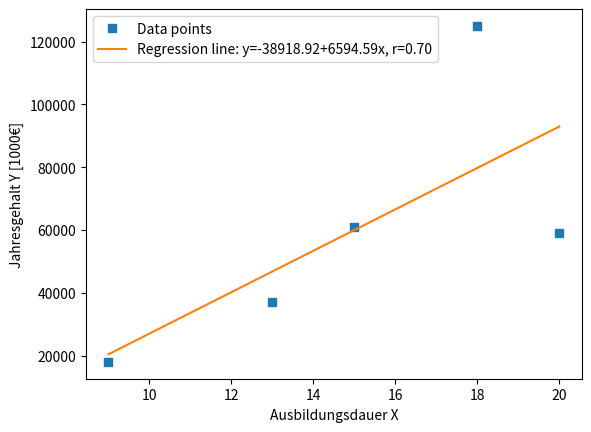

This figure's Python source:
import numpy as np
import statistics as stats
import matplotlib.pyplot as plt
import scipy.stats

# Array erstellen:
list = [2, 4, 3, 1, 2, 4, 2, 2, 2, 3]
# Numpy Array erstellen:
nparray1 = np.array([9, 13, 15, 18, 20])
nparray2 = np.array([18000, 37000, 61000, 125000, 59000])

# Mittelwert berechnen:
mean = np.mean(list)

# Median berechnen:
median = np.median(list)

# Modalwert berechnen (hier kann es mehrere geben, gibt Array zurück):
modearr = stats.multimode(list)
# Modalwert berechnen (wenn es genau 1 ist, unschön!):
mode = stats.mode(list)

# Quantile (bzw. Percentile) berechnen:
percentile = np.percentile(list, 25)  # geht auch mit 10 usw.

# Interquartilabstand berechnen:
interquartile = np.percentile(list, 75) - np.percentile(list, 25)

# Spannweite berechnen:
if len(list) > 0:
    list.sort()
    span = list[len(list) - 1] - list[0]

# empirische Standardabweichung berechnen:
std = np.std(list, ddof=1)

# Variant berechnen:
varianz = np.var(list)

# Korrelationskoeffizienten berechnen:
corrcoef = np.corrcoef(nparray1, nparray2)

# lineare Reggressionsfunktion:
slope, intercept, r, p, stderr = scipy.stats.linregress(nparray1, nparray2)
line = f'Regression line: y={intercept:.2f}+{slope:.2f}x, r={r:.2f}'

# Punkte von Array und Reggressionslinie mit Legende plotten:
fig, ax = plt.subplots()
ax.plot(nparray1, nparray2, linewidth=0, marker='s', label='Data points')
ax.plot(nparray1, intercept + slope * nparray1, label=line)
ax.set_xlabel('Ausbildungsdauer X')
ax.set_ylabel('Jahresgehalt Y [1000€]')
ax.legend(facecolor='white')
plt.show()

# for each Schleife (z. B. aufaddieren):
sum = 0
for number in list:
    sum += number

# for Schleife wie in Java
sum = 0
for i in range(0, len(list)):
    sum += list[i]


# Funktion/Methode erstellen (hier z.B. Fakultät):
def fak(n: int):
    if n > 0:
        return n * fak(n - 1)
    else:
        return 1
